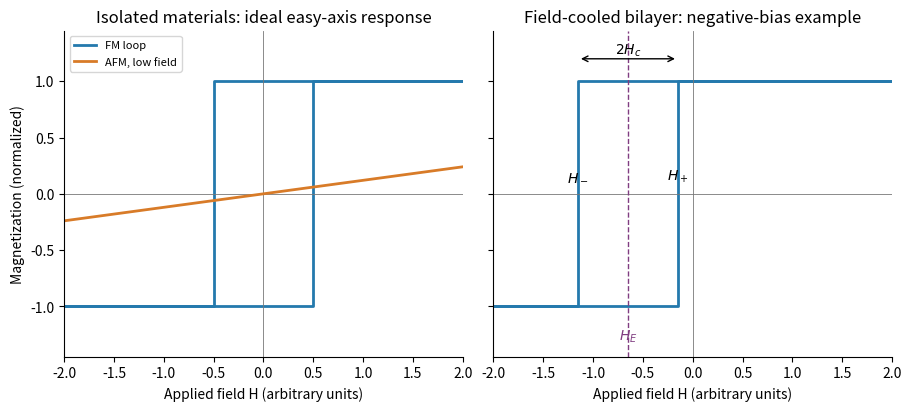

Python code for this plot:
"""Original explanatory model figure; Python 3.14, NumPy and Matplotlib.
Run from the desired output directory. No exam image or experimental data used.
"""
import numpy as np
import matplotlib
matplotlib.use("Agg")
import matplotlib.pyplot as plt
plt.rcParams.update({"font.size": 10, "axes.spines.top": False, "axes.spines.right": False})
fig,axs=plt.subplots(1,2,figsize=(9,4),layout='constrained',sharey=True)
for ax,centre in zip(axs,[0,-.65]):
    hc=.5
    ax.plot([-2,centre+hc,centre+hc,2],[-1,-1,1,1],color='#2479ad',lw=2)
    ax.plot([2,centre-hc,centre-hc,-2],[1,1,-1,-1],color='#2479ad',lw=2,label='FM loop')
    ax.axhline(0,color='#777777',lw=.6);ax.axvline(0,color='#777777',lw=.6)
    ax.set(xlim=(-2,2),ylim=(-1.45,1.45),xlabel='Applied field H (arbitrary units)')
    if centre==0:
        h=np.linspace(-2,2,100)
        ax.plot(h,.12*h,color='#d87b28',lw=2,label='AFM, low field')
        ax.set_title('Isolated materials: ideal easy-axis response')
        ax.legend(loc='upper left',fontsize=8)
    else:
        ax.axvline(centre,color='#803d81',ls='--',lw=1)
        ax.text(centre,-1.3,r'$H_E$',ha='center',color='#803d81')
        ax.text(centre-hc,.12,r'$H_-$',ha='center');ax.text(centre+hc,.12,r'$H_+$',ha='center')
        ax.annotate('',(centre+hc,1.2),(centre-hc,1.2),arrowprops=dict(arrowstyle='<->'))
        ax.text(centre,1.24,r'$2H_c$',ha='center')
        ax.set_title('Field-cooled bilayer: negative-bias example')
axs[0].set_ylabel('Magnetization (normalized)')
fig.savefig('paper-2-exchange-bias.png',dpi=170,facecolor='white')
